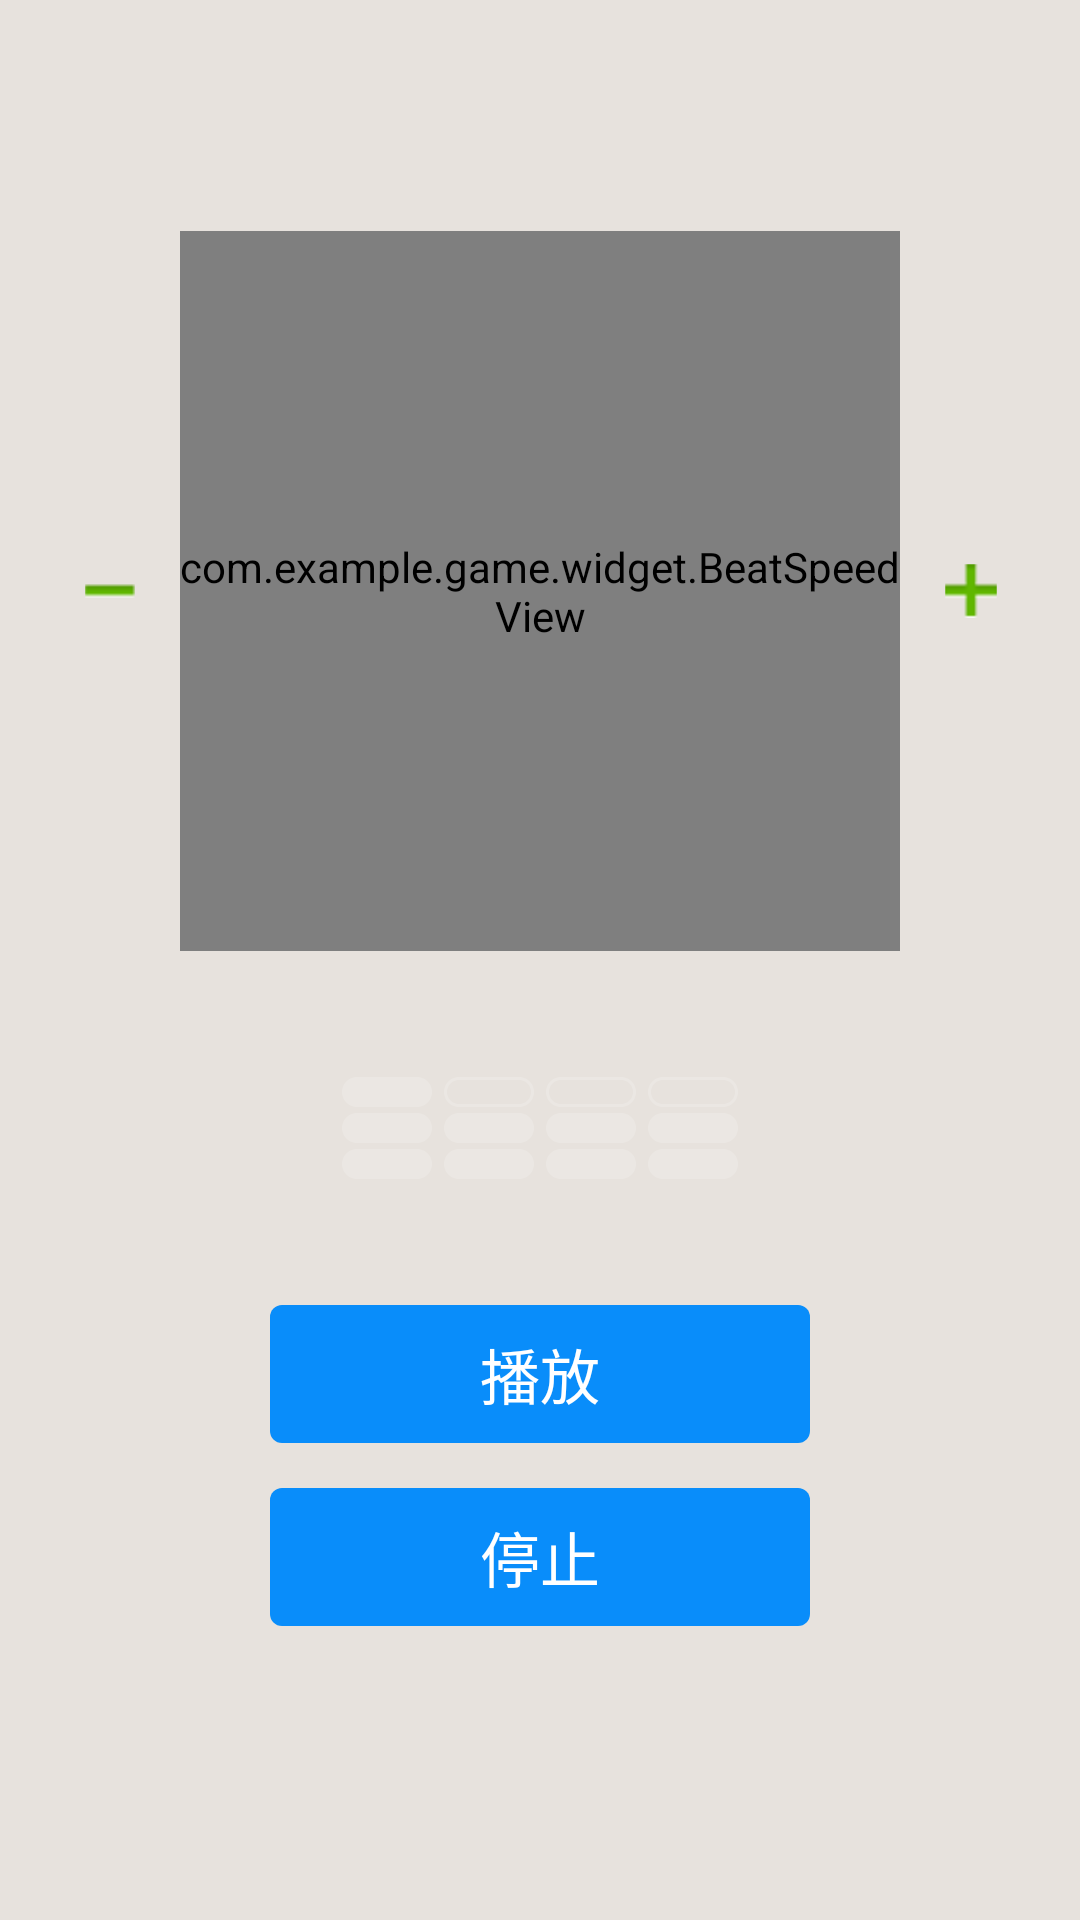

Write the Android layout XML for this screen, with the resource values it uses.
<!-- AndroidManifest.xml: application theme AppTheme -->
<!-- res/layout/activity_beat_practice.xml -->
<?xml version="1.0" encoding="utf-8"?>
<androidx.constraintlayout.widget.ConstraintLayout xmlns:android="http://schemas.android.com/apk/res/android"
        xmlns:app="http://schemas.android.com/apk/res-auto"
        xmlns:tools="http://schemas.android.com/tools"
        android:layout_width="match_parent"
        android:layout_height="match_parent"
        android:background="@color/color_E7E2DD">


    <com.example.game.widget.BeatSpeedView
            app:layout_constraintBottom_toBottomOf="parent"
            app:layout_constraintVertical_bias="0.15"
            android:id="@+id/beatSpeedView"
            android:layout_width="240dp"
            android:layout_height="240dp"
            android:layout_marginTop="20dp"
            app:layout_constraintLeft_toLeftOf="parent"
            app:layout_constraintRight_toRightOf="parent"
            app:layout_constraintTop_toTopOf="parent" />

    <ImageView
            android:padding="15dp"
            android:id="@+id/ivAddSpeed"
            android:layout_width="wrap_content"
            android:layout_height="wrap_content"
            android:src="@drawable/jia_adagio"
            app:layout_constraintLeft_toRightOf="@+id/beatSpeedView"
            app:layout_constraintBottom_toBottomOf="@+id/beatSpeedView"
            app:layout_constraintTop_toTopOf="@+id/beatSpeedView" />

    <ImageView
            android:padding="15dp"
            app:layout_constraintRight_toLeftOf="@+id/beatSpeedView"
            android:id="@+id/ivSubpeed"
            android:layout_width="wrap_content"
            android:layout_height="wrap_content"
            android:src="@drawable/jian_adagio"
            app:layout_constraintBottom_toBottomOf="@+id/beatSpeedView"
            app:layout_constraintTop_toTopOf="@+id/beatSpeedView" />

    <LinearLayout
            android:id="@+id/ll11"
            android:layout_width="match_parent"
            android:layout_height="wrap_content"
            android:layout_marginTop="40dp"
            android:gravity="center"
            android:orientation="horizontal"
            app:layout_constraintTop_toBottomOf="@+id/beatSpeedView">

        <ImageView
                android:id="@+id/ivBeat1"
                android:layout_width="wrap_content"
                android:layout_height="wrap_content"
                android:padding="2dp"
                android:src="@drawable/beat_item_selector" />

        <ImageView
                android:id="@+id/ivBeat2"
                android:layout_width="wrap_content"
                android:layout_height="wrap_content"
                android:padding="2dp"
                android:src="@drawable/beat_item2_selector" />


        <ImageView
                android:id="@+id/ivBeat3"
                android:layout_width="wrap_content"
                android:layout_height="wrap_content"
                android:padding="2dp"
                android:src="@drawable/beat_item2_selector" />

        <ImageView
                android:id="@+id/ivBeat4"
                android:layout_width="wrap_content"
                android:layout_height="wrap_content"
                android:padding="2dp"
                android:src="@drawable/beat_item2_selector" />

    </LinearLayout>

    <TextView
            android:id="@+id/tvPlay"
            android:layout_width="180dp"
            android:layout_height="46dp"
            android:layout_marginTop="40dp"
            android:background="@drawable/blue_solid_corner_4dp"
            android:gravity="center"
            android:text="播放"
            android:textColor="@color/white"
            android:textSize="20dp"
            app:layout_constraintLeft_toLeftOf="parent"
            app:layout_constraintRight_toRightOf="parent"
            app:layout_constraintTop_toBottomOf="@+id/ll11" />

    <TextView
            android:id="@+id/tvStop"
            android:layout_width="180dp"
            android:layout_height="46dp"
            android:layout_marginTop="15dp"
            android:background="@drawable/blue_solid_corner_4dp"
            android:gravity="center"
            android:text="停止"
            android:textColor="@color/white"
            android:textSize="20dp"
            app:layout_constraintLeft_toLeftOf="parent"
            app:layout_constraintRight_toRightOf="parent"
            app:layout_constraintTop_toBottomOf="@+id/tvPlay" />
</androidx.constraintlayout.widget.ConstraintLayout>
<!-- resources referenced by this layout -->
<resources>
  <color name="color_E7E2DD">#e7e2dd</color>
  <color name="white">#ffffff</color>
  <!-- drawable beat_item2_selector (drawable) -->
  <?xml version="1.0" encoding="utf-8"?>
  <selector xmlns:android="http://schemas.android.com/apk/res/android">
      <item android:drawable="@drawable/tone_gray_2" android:state_selected="false" />
      <item android:drawable="@drawable/tone_zhuti3_2" android:state_selected="true" />
  </selector>
  <!-- drawable beat_item_selector (drawable) -->
  <?xml version="1.0" encoding="utf-8"?>
  <selector xmlns:android="http://schemas.android.com/apk/res/android">
      <item android:drawable="@drawable/tone_gray_3" android:state_selected="false" />
      <item android:drawable="@drawable/tone_zhuti3_3" android:state_selected="true" />
  </selector>
  <!-- drawable blue_solid_corner_4dp (drawable) -->
  <?xml version="1.0" encoding="utf-8"?>
  <shape xmlns:android="http://schemas.android.com/apk/res/android"
         android:shape="rectangle">
      <solid
              android:color="@color/colorPrimary"/>
      <corners android:radius="4dp"/>
  
  </shape>
  <!-- drawable jia_adagio: png bitmap (drawable-xxhdpi, 1362 bytes) -->
  <!-- drawable jian_adagio: png bitmap (drawable-xxhdpi, 437 bytes) -->
  <style name="AppTheme" parent="Theme.AppCompat.Light.NoActionBar">
          
          <item name="colorPrimary">@color/colorPrimary</item>
          <item name="colorPrimaryDark">@color/colorPrimaryDark</item>
          <item name="colorAccent">@color/colorAccent</item>
      </style>
  <!-- drawable tone_gray_2: png bitmap (drawable-xxhdpi, 743 bytes) -->
  <!-- drawable tone_zhuti3_2: png bitmap (drawable-xxhdpi, 964 bytes) -->
  <!-- drawable tone_gray_3: png bitmap (drawable-xxhdpi, 507 bytes) -->
  <!-- drawable tone_zhuti3_3: png bitmap (drawable-xxhdpi, 571 bytes) -->
  <color name="colorPrimary">#098dfa</color>
  <color name="colorPrimaryDark">#0289ff</color>
  <color name="colorAccent">#098dfa</color>
</resources>
